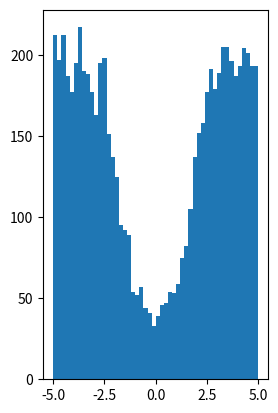

Reproduce this figure in Python. (Note: this script raises an exception after producing the figure.)

import math
import numpy as np
import matplotlib.pyplot as plt
from scipy import integrate




def simulate(N=10000, mu=0, si=1, a=-5,b=5):
	f 	= lambda x: (1.0 / math.sqrt(2*math.pi*pow(si,2))    )*math.exp(-pow(x-mu,2)/(2*pow(si,2)))
	u 	= lambda x: 1.0 / (b-a)
	xs 	= list()
	for i in range(N):
		x 		= np.random.uniform(a,b)
		F,U  	= f(x), u(x)
		r 	 	= f(x) / (u(x) + f(x) )
		if np.random.uniform(0,1) > r:
			xs.append(x)
	c 	= 0.06
	g 	= lambda x: c*((u(x) / (f(x)+u(x))))
	F 	= plt.figure()
	ax 	= F.add_subplot(1,2,1)
	ax.hist(xs,bins=50, normed=1)
	ax2 	= F.add_subplot(1,2,2)
	xs.sort()
	N 		= float(len(xs))
	ax2.plot(xs,[i/N  for i in range(len(xs))])
	
	plt.show()
	return xs


if __name__ == "__main__":
	X 	= simulate()
